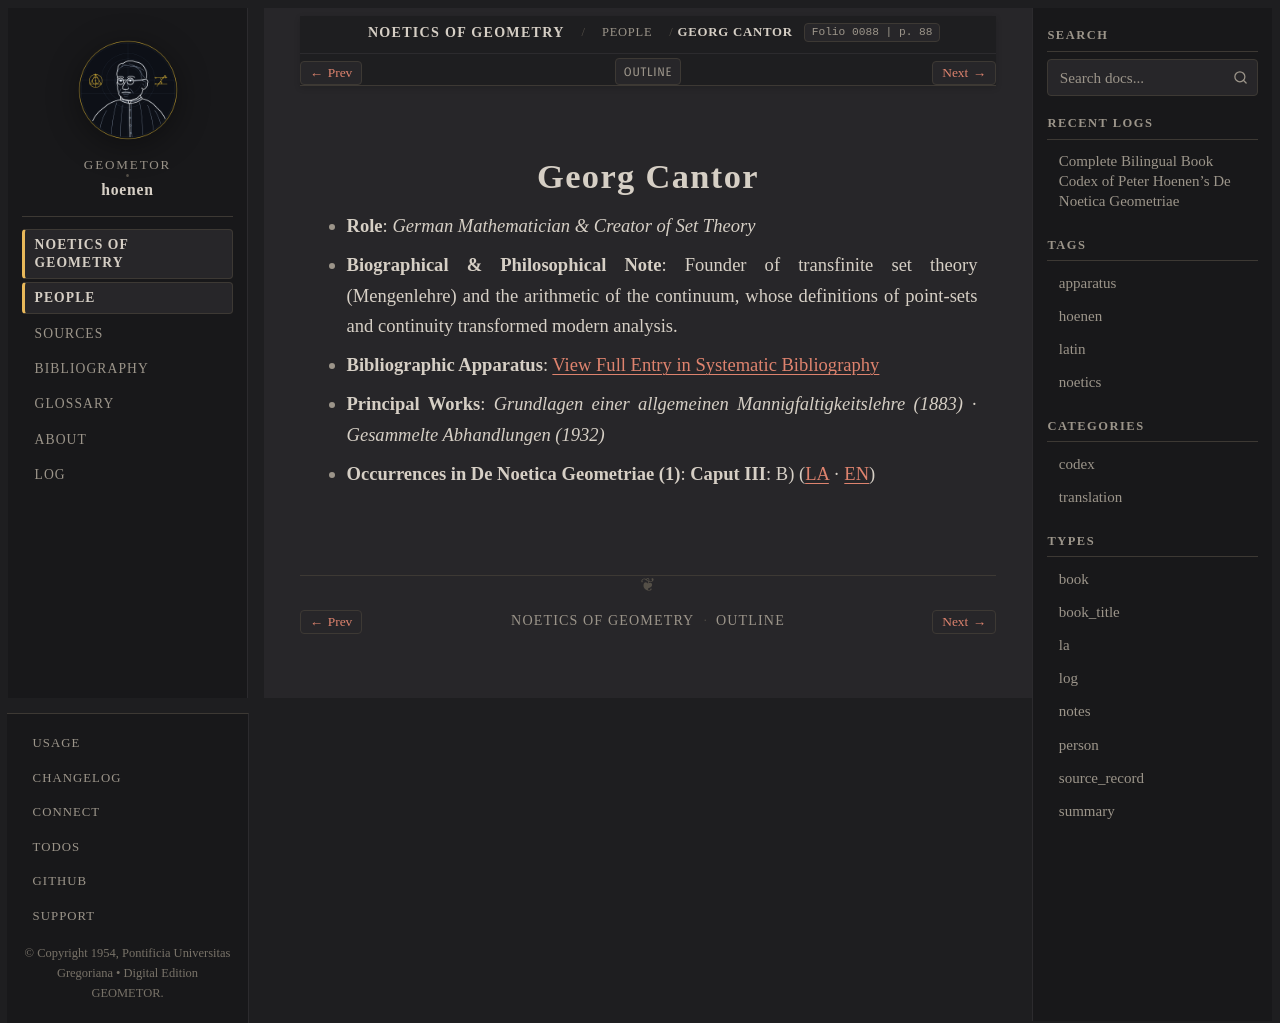

repository: geometor/hoenen · page: de_noetica_geometriae/people/cantor.html · generator: sphinx

:type: person
:layout: book
:death_year: 1918
:death_label: 1918
:lifespan: 1845 – 1918
:excerpt: Role: German Mathematician & Creator of Set Theory*
:folio: 0088
:page: 88

.. _person-cantor:

Georg Cantor
============

* **Role**: *German Mathematician & Creator of Set Theory*
* **Biographical & Philosophical Note**: Founder of transfinite set theory (Mengenlehre) and the arithmetic of the continuum, whose definitions of point-sets and continuity transformed modern analysis.
* **Bibliographic Apparatus**: :ref:`View Full Entry in Systematic Bibliography <bib-cantor-georg>`
* **Principal Works**: *Grundlagen einer allgemeinen Mannigfaltigkeitslehre (1883)* · *Gesammelte Abhandlungen (1932)*
* **Occurrences in De Noetica Geometriae (1)**: **Caput III**: B) (`LA <caput-3/caput-3.html#occ-person-cantor-1>`__ · `EN <caput-3/caput-3-en.html#occ-person-cantor-1>`__)
